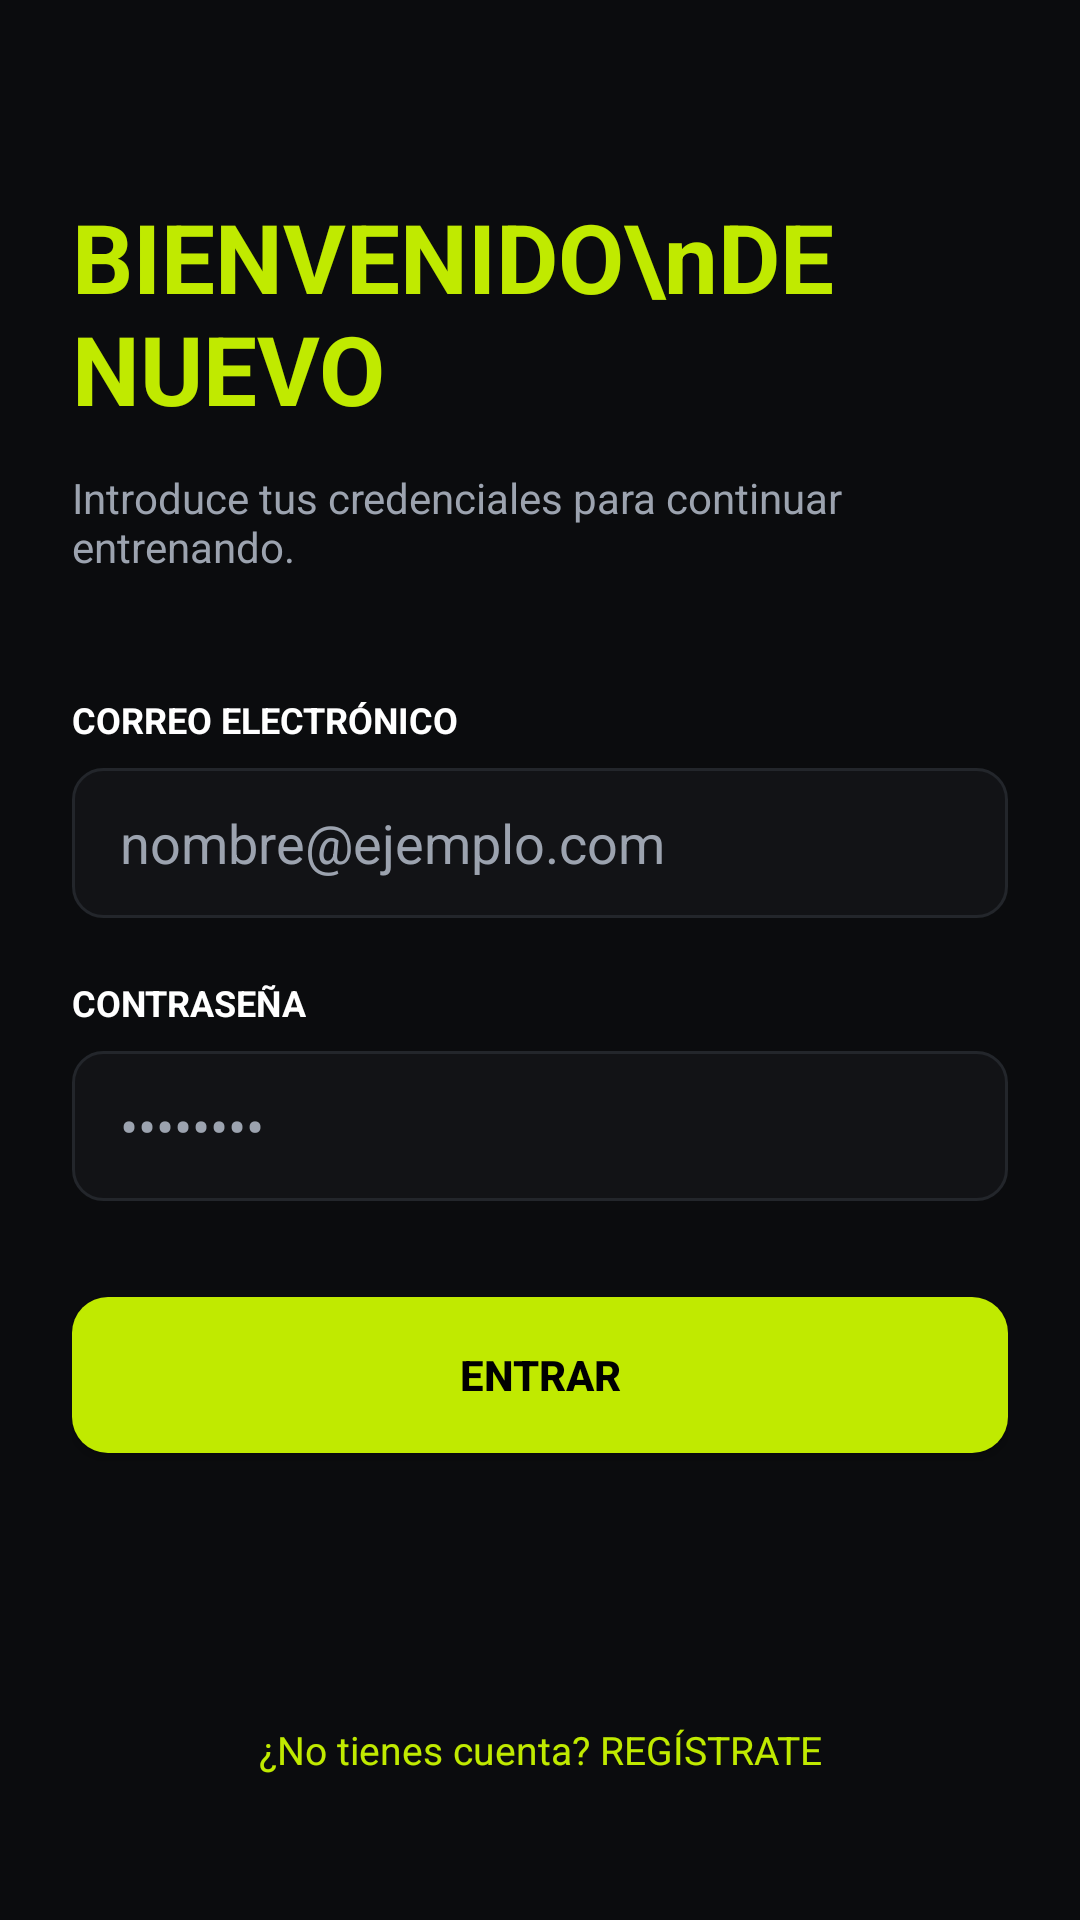

The Android layout XML behind this screen, and the referenced resources:
<!-- AndroidManifest.xml: application theme Theme.DiseñoFitFocuss -->
<!-- res/layout/activity_login.xml -->
<?xml version="1.0" encoding="utf-8"?>
<ScrollView xmlns:android="http://schemas.android.com/apk/res/android"
    xmlns:app="http://schemas.android.com/apk/res-auto"
    android:layout_width="match_parent"
    android:layout_height="match_parent"
    android:background="@color/bg_dark"
    android:fillViewport="true">

    <androidx.constraintlayout.widget.ConstraintLayout
        android:layout_width="match_parent"
        android:layout_height="wrap_content"
        android:padding="24dp">

        <TextView
            android:id="@+id/tvTitleLogin"
            android:layout_width="0dp"
            android:layout_height="wrap_content"
            android:layout_marginTop="40dp"
            android:text="BIENVENIDO\nDE NUEVO"
            android:textColor="@color/neon_green"
            android:textSize="32sp"
            android:textStyle="bold"
            app:layout_constraintEnd_toEndOf="parent"
            app:layout_constraintStart_toStartOf="parent"
            app:layout_constraintTop_toTopOf="parent" />

        <TextView
            android:id="@+id/tvSubtitleLogin"
            android:layout_width="0dp"
            android:layout_height="wrap_content"
            android:layout_marginTop="12dp"
            android:text="Introduce tus credenciales para continuar entrenando."
            android:textColor="@color/text_gray"
            android:textSize="14sp"
            app:layout_constraintEnd_toEndOf="parent"
            app:layout_constraintStart_toStartOf="parent"
            app:layout_constraintTop_toBottomOf="@id/tvTitleLogin" />

        
        <TextView
            android:id="@+id/lblEmail"
            android:layout_width="wrap_content"
            android:layout_height="wrap_content"
            android:layout_marginTop="40dp"
            android:text="CORREO ELECTRÓNICO"
            android:textColor="@color/white"
            android:textSize="12sp"
            android:textStyle="bold"
            app:layout_constraintStart_toStartOf="parent"
            app:layout_constraintTop_toBottomOf="@id/tvSubtitleLogin" />

        <EditText
            android:id="@+id/etEmail"
            android:layout_width="0dp"
            android:layout_height="50dp"
            android:layout_marginTop="8dp"
            android:background="@drawable/bg_input"
            android:hint="nombre@ejemplo.com"
            android:inputType="textEmailAddress"
            android:paddingHorizontal="16dp"
            android:textColor="@color/white"
            android:textColorHint="@color/text_gray"
            app:layout_constraintEnd_toEndOf="parent"
            app:layout_constraintStart_toStartOf="parent"
            app:layout_constraintTop_toBottomOf="@id/lblEmail" />

        
        <TextView
            android:id="@+id/lblPassword"
            android:layout_width="wrap_content"
            android:layout_height="wrap_content"
            android:layout_marginTop="20dp"
            android:text="CONTRASEÑA"
            android:textColor="@color/white"
            android:textSize="12sp"
            android:textStyle="bold"
            app:layout_constraintStart_toStartOf="parent"
            app:layout_constraintTop_toBottomOf="@id/etEmail" />

        <EditText
            android:id="@+id/etPassword"
            android:layout_width="0dp"
            android:layout_height="50dp"
            android:layout_marginTop="8dp"
            android:background="@drawable/bg_input"
            android:hint="••••••••"
            android:inputType="textPassword"
            android:paddingHorizontal="16dp"
            android:textColor="@color/white"
            android:textColorHint="@color/text_gray"
            app:layout_constraintEnd_toEndOf="parent"
            app:layout_constraintStart_toStartOf="parent"
            app:layout_constraintTop_toBottomOf="@id/lblPassword" />

        
        <androidx.appcompat.widget.AppCompatButton
            android:id="@+id/btnEntrar"
            android:layout_width="0dp"
            android:layout_height="52dp"
            android:layout_marginTop="32dp"
            android:background="@drawable/bg_button_green"
            android:text="ENTRAR"
            android:textColor="@color/black"
            android:textSize="14sp"
            android:textStyle="bold"
            app:layout_constraintEnd_toEndOf="parent"
            app:layout_constraintStart_toStartOf="parent"
            app:layout_constraintTop_toBottomOf="@id/etPassword" />

        
        <TextView
            android:id="@+id/tvGoToRegister"
            android:layout_width="wrap_content"
            android:layout_height="wrap_content"
            android:layout_marginBottom="24dp"
            android:text="¿No tienes cuenta? REGÍSTRATE"
            android:textColor="@color/neon_green"
            android:textSize="13sp"
            app:layout_constraintBottom_toBottomOf="parent"
            app:layout_constraintEnd_toEndOf="parent"
            app:layout_constraintStart_toStartOf="parent" />

    </androidx.constraintlayout.widget.ConstraintLayout>
</ScrollView>
<!-- resources referenced by this layout -->
<resources>
  <color name="bg_dark">#0B0C0E</color>
  <color name="black">#FF000000</color>
  <color name="neon_green">#C0EA00</color>
  <color name="text_gray">#9CA3AF</color>
  <color name="white">#FFFFFFFF</color>
  <!-- drawable bg_button_green (drawable) -->
  <?xml version="1.0" encoding="utf-8"?>
  <shape xmlns:android="http://schemas.android.com/apk/res/android">
      <solid android:color="@color/neon_green" />
      <corners android:radius="12dp" />
  </shape>
  <!-- drawable bg_input (drawable) -->
  <?xml version="1.0" encoding="utf-8"?>
  <shape xmlns:android="http://schemas.android.com/apk/res/android">
      <solid android:color="@color/input_bg" />
      <stroke android:width="1dp" android:color="@color/input_border" />
      <corners android:radius="10dp" />
  </shape>
  <style name="Theme.DiseñoFitFocuss" parent="Base.Theme.DiseñoFitFocuss" />
  <color name="input_bg">#121316</color>
  <color name="input_border">#23262B</color>
  <style name="Base.Theme.DiseñoFitFocuss" parent="Theme.Material3.DayNight.NoActionBar">
          
          
      </style>
</resources>
